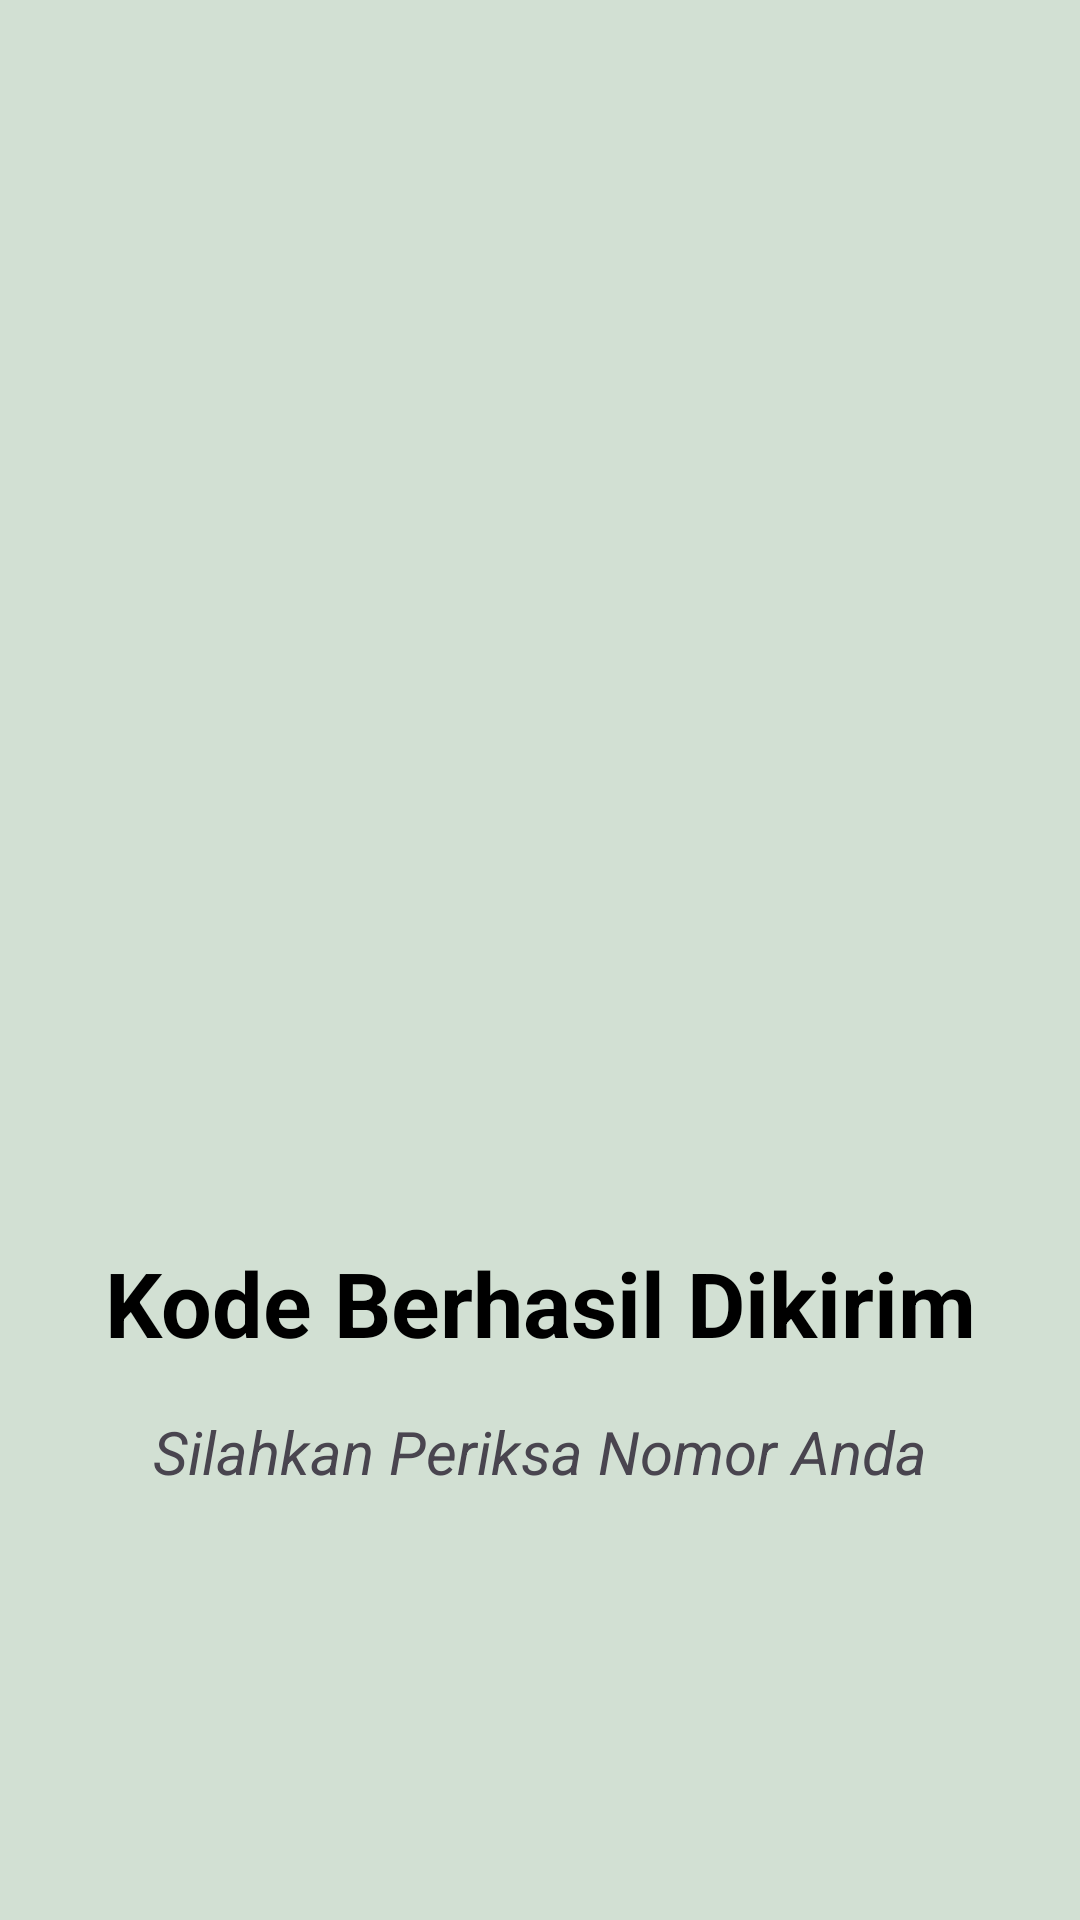

Here is an Android app screen rendered from its layout file. Give the layout XML and the strings, colors and styles it references.
<!-- AndroidManifest.xml: application theme Theme.NaylaApps -->
<!-- res/layout/activity_third_result.xml -->
<?xml version="1.0" encoding="utf-8"?>
<androidx.constraintlayout.widget.ConstraintLayout xmlns:android="http://schemas.android.com/apk/res/android"
    xmlns:app="http://schemas.android.com/apk/res-auto"
    xmlns:tools="http://schemas.android.com/tools"
    android:id="@+id/main"
    android:layout_width="match_parent"
    android:layout_height="match_parent"
    android:background="#d2e0d3"
    tools:context=".Home.pertemuan_3.ThirdResultActivity">

    <TextView
        android:id="@+id/textView2"
        android:layout_width="wrap_content"
        android:layout_height="wrap_content"
        android:layout_marginTop="32dp"
        android:text="Kode Berhasil Dikirim"
        android:textColor="@color/black"
        android:textSize="30dp"
        android:textStyle="bold"
        app:layout_constraintEnd_toEndOf="parent"
        app:layout_constraintStart_toStartOf="parent"
        app:layout_constraintTop_toBottomOf="@+id/imageView3" />

    <TextView
        android:id="@+id/textView3"
        android:layout_width="wrap_content"
        android:layout_height="wrap_content"
        android:layout_marginTop="16dp"
        android:text="Silahkan Periksa Nomor Anda"
        android:textSize="20dp"
        android:textStyle="italic"
        app:layout_constraintEnd_toEndOf="parent"
        app:layout_constraintStart_toStartOf="parent"
        app:layout_constraintTop_toBottomOf="@+id/textView2" />

    <ImageView
        android:id="@+id/imageView3"
        android:layout_width="185dp"
        android:layout_height="198dp"
        android:layout_marginTop="184dp"
        app:layout_constraintEnd_toEndOf="parent"
        app:layout_constraintStart_toStartOf="parent"
        app:layout_constraintTop_toTopOf="parent"
        app:srcCompat="@drawable/ic_verify" />
</androidx.constraintlayout.widget.ConstraintLayout>
<!-- resources referenced by this layout -->
<resources>
  <color name="black">#FF000000</color>
  <style name="Theme.NaylaApps" parent="Base.Theme.NaylaApps" />
  <style name="Base.Theme.NaylaApps" parent="Theme.Material3.DayNight.NoActionBar">
          
          
      </style>
</resources>
